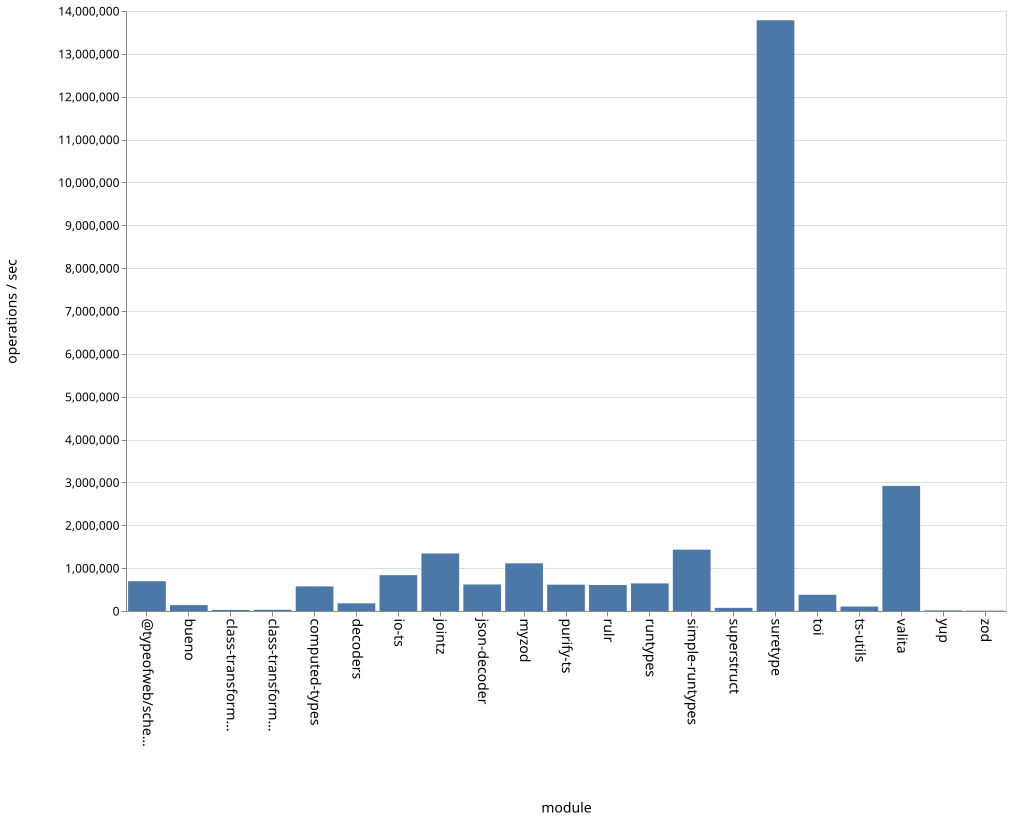

The data file committed next to this chart (first rows):
name, ops
bueno, 136746
class-transformer-validator-async, 25517
class-transformer-validator-sync, 28641
computed-types, 573600
decoders, 178205
io-ts, 837449
jointz, 1342363
json-decoder, 618661
myzod, 1112300
purify-ts, 614784
rulr, 606190
runtypes, 644162
simple-runtypes, 1431182
superstruct, 73373
suretype, 13783915
toi, 378375
ts-utils, 103582
@typeofweb/schema, 695540
valita, 2918213
yup, 14217
zod, 7319
